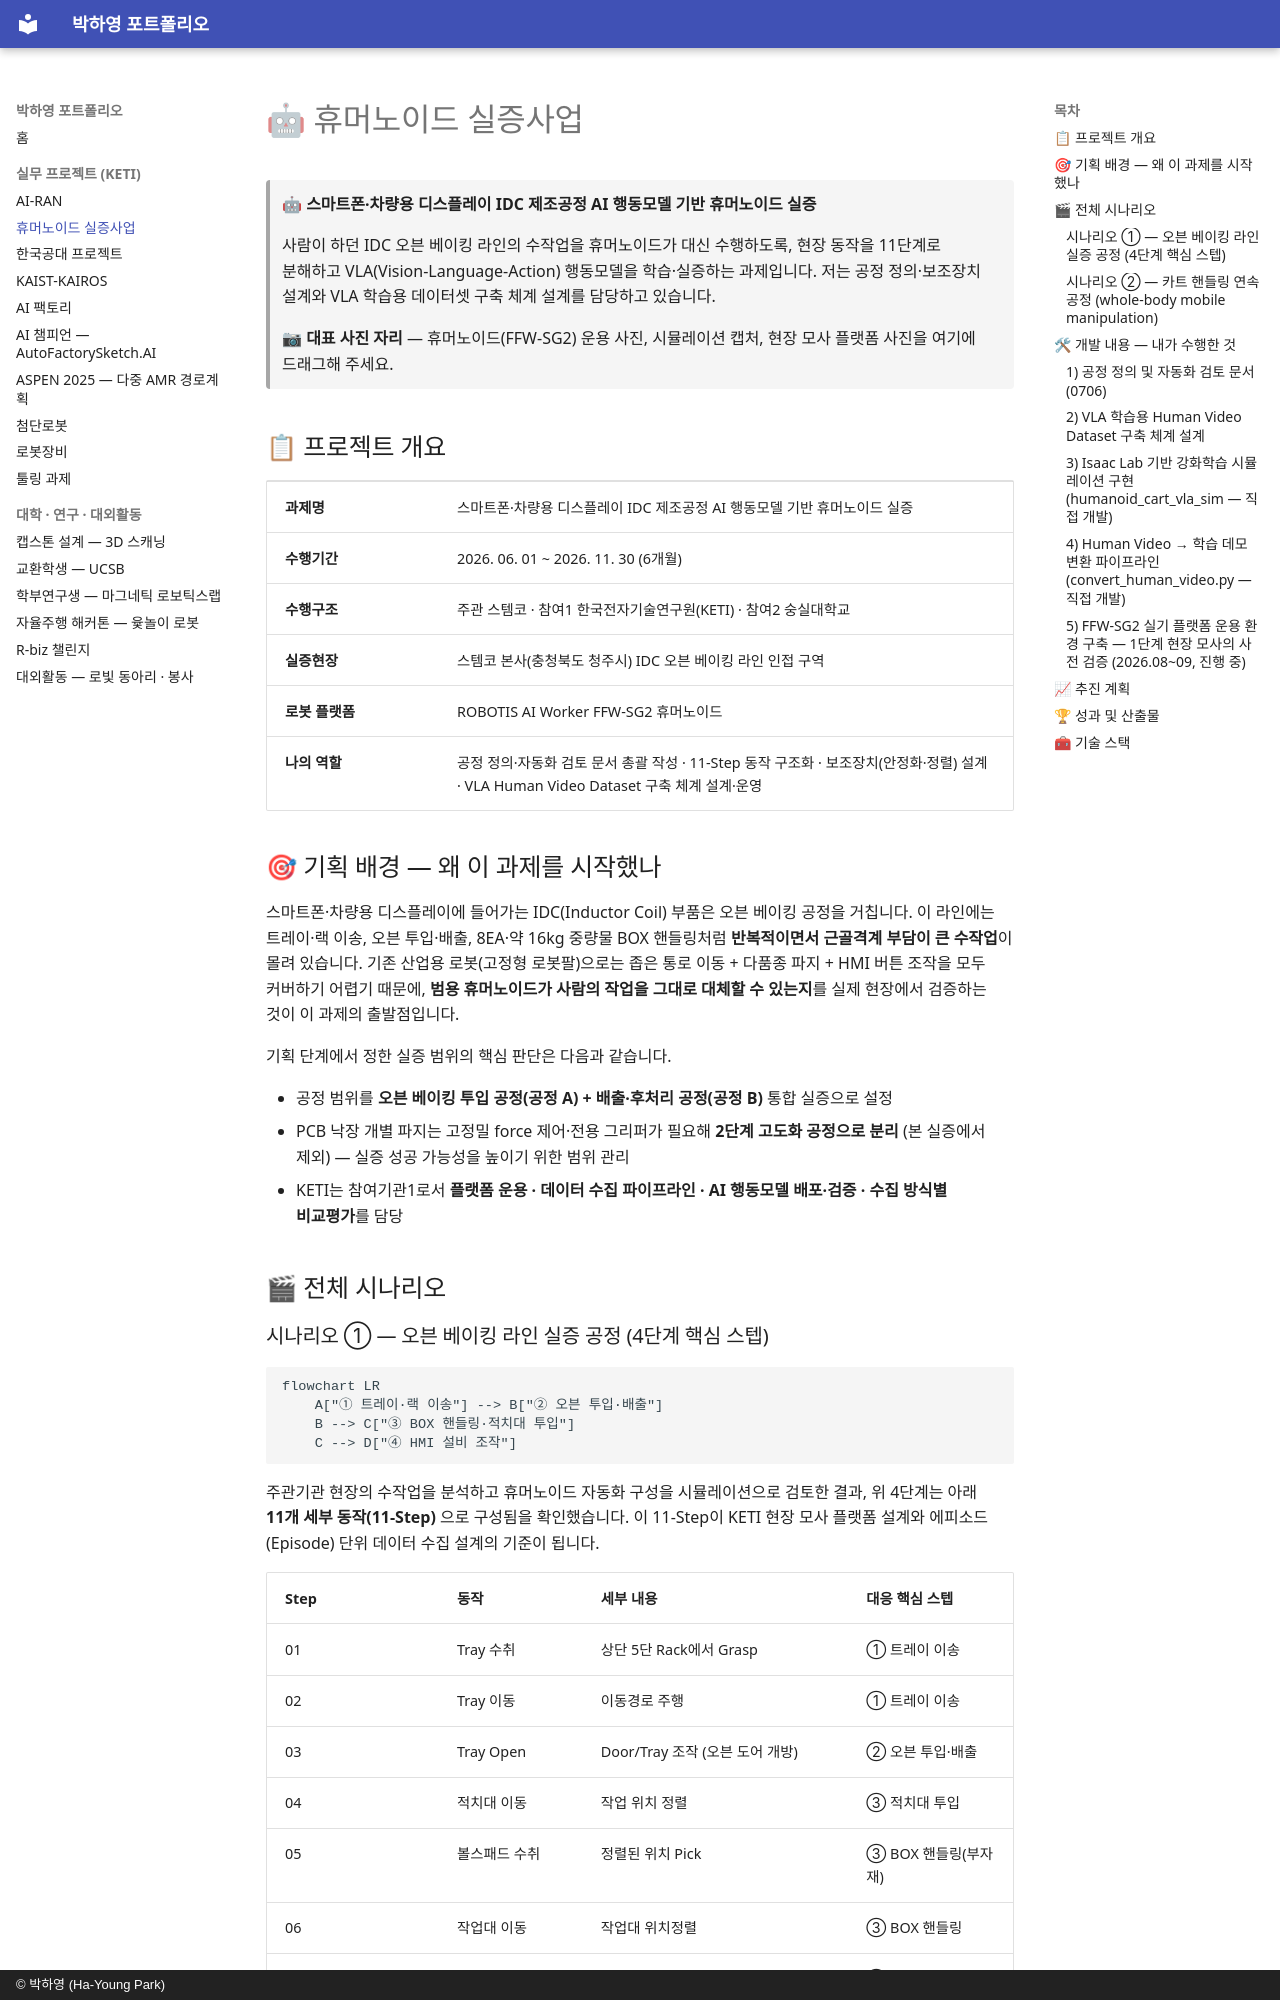

repository: phy0916/portfolio · page: projects/02-humanoid-demonstration/index.html · generator: mkdocs · copyright: © 박하영 (Ha-Young Park)

# 🤖 휴머노이드 실증사업

> 🤖 **스마트폰·차량용 디스플레이 IDC 제조공정 AI 행동모델 기반 휴머노이드 실증**
>
> 사람이 하던 IDC 오븐 베이킹 라인의 수작업을 휴머노이드가 대신 수행하도록, 현장 동작을 11단계로 분해하고 VLA(Vision-Language-Action) 행동모델을 학습·실증하는 과제입니다. 저는 공정 정의·보조장치 설계와 VLA 학습용 데이터셋 구축 체계 설계를 담당하고 있습니다.

> 📷 **대표 사진 자리** — 휴머노이드(FFW-SG2) 운용 사진, 시뮬레이션 캡처, 현장 모사 플랫폼 사진을 여기에 드래그해 주세요.

## 📋 프로젝트 개요

| | |
|---|---|
| **과제명** | 스마트폰·차량용 디스플레이 IDC 제조공정 AI 행동모델 기반 휴머노이드 실증 |
| **수행기간** | 2026. 06. 01 \~ 2026. 11. 30 (6개월) |
| **수행구조** | 주관 스템코 · 참여1 한국전자기술연구원(KETI) · 참여2 숭실대학교 |
| **실증현장** | 스템코 본사(충청북도 청주시) IDC 오븐 베이킹 라인 인접 구역 |
| **로봇 플랫폼** | ROBOTIS AI Worker FFW-SG2 휴머노이드 |
| **나의 역할** | 공정 정의·자동화 검토 문서 총괄 작성 · 11-Step 동작 구조화 · 보조장치(안정화·정렬) 설계 · VLA Human Video Dataset 구축 체계 설계·운영 |

## 🎯 기획 배경 — 왜 이 과제를 시작했나

스마트폰·차량용 디스플레이에 들어가는 IDC(Inductor Coil) 부품은 오븐 베이킹 공정을 거칩니다. 이 라인에는 트레이·랙 이송, 오븐 투입·배출, 8EA·약 16kg 중량물 BOX 핸들링처럼 **반복적이면서 근골격계 부담이 큰 수작업**이 몰려 있습니다. 기존 산업용 로봇(고정형 로봇팔)으로는 좁은 통로 이동 + 다품종 파지 + HMI 버튼 조작을 모두 커버하기 어렵기 때문에, **범용 휴머노이드가 사람의 작업을 그대로 대체할 수 있는지**를 실제 현장에서 검증하는 것이 이 과제의 출발점입니다.

기획 단계에서 정한 실증 범위의 핵심 판단은 다음과 같습니다.

- 공정 범위를 **오븐 베이킹 투입 공정(공정 A) + 배출·후처리 공정(공정 B)** 통합 실증으로 설정
- PCB 낙장 개별 파지는 고정밀 force 제어·전용 그리퍼가 필요해 **2단계 고도화 공정으로 분리** (본 실증에서 제외) — 실증 성공 가능성을 높이기 위한 범위 관리
- KETI는 참여기관1로서 **플랫폼 운용 · 데이터 수집 파이프라인 · AI 행동모델 배포·검증 · 수집 방식별 비교평가**를 담당

## 🎬 전체 시나리오

### 시나리오 ① — 오븐 베이킹 라인 실증 공정 (4단계 핵심 스텝)

```mermaid
flowchart LR
	A["① 트레이·랙 이송"] --> B["② 오븐 투입·배출"]
	B --> C["③ BOX 핸들링·적치대 투입"]
	C --> D["④ HMI 설비 조작"]
```

주관기관 현장의 수작업을 분석하고 휴머노이드 자동화 구성을 시뮬레이션으로 검토한 결과, 위 4단계는 아래 **11개 세부 동작(11-Step)** 으로 구성됨을 확인했습니다. 이 11-Step이 KETI 현장 모사 플랫폼 설계와 에피소드(Episode) 단위 데이터 수집 설계의 기준이 됩니다.

| Step | 동작 | 세부 내용 | 대응 핵심 스텝 |
|---|---|---|---|
| 01 | Tray 수취 | 상단 5단 Rack에서 Grasp | ① 트레이 이송 |
| 02 | Tray 이동 | 이동경로 주행 | ① 트레이 이송 |
| 03 | Tray Open | Door/Tray 조작 (오븐 도어 개방) | ② 오븐 투입·배출 |
| 04 | 적치대 이동 | 작업 위치 정렬 | ③ 적치대 투입 |
| 05 | 볼스패드 수취 | 정렬된 위치 Pick | ③ BOX 핸들링(부자재) |
| 06 | 작업대 이동 | 작업대 위치정렬 | ③ BOX 핸들링 |
| 07 | 볼스패드 정리 | Pad 정리 | ③ BOX 핸들링 |
| 08 | 제품 적치대 이동 | Shelf 접근 | ③ 적치대 투입 |
| 09 | 제품 반출 | LOT 구분·선입선출(FIFO), 8EA·약 16kg 취급 | ③ BOX 핸들링 |
| 10 | 적치대 이동(작업대) | 작업대 기준 적치대 이동 | ③ 적치대 투입 |
| 11 | 적치 준비작업 | Tray 위치정렬 | ① 트레이 이송 마무리 |

> 📷 **사진 자리** — 11단계 동작 흐름 시뮬레이션 캡처 (수작업의 휴머노이드 자동화 구성 검토)
